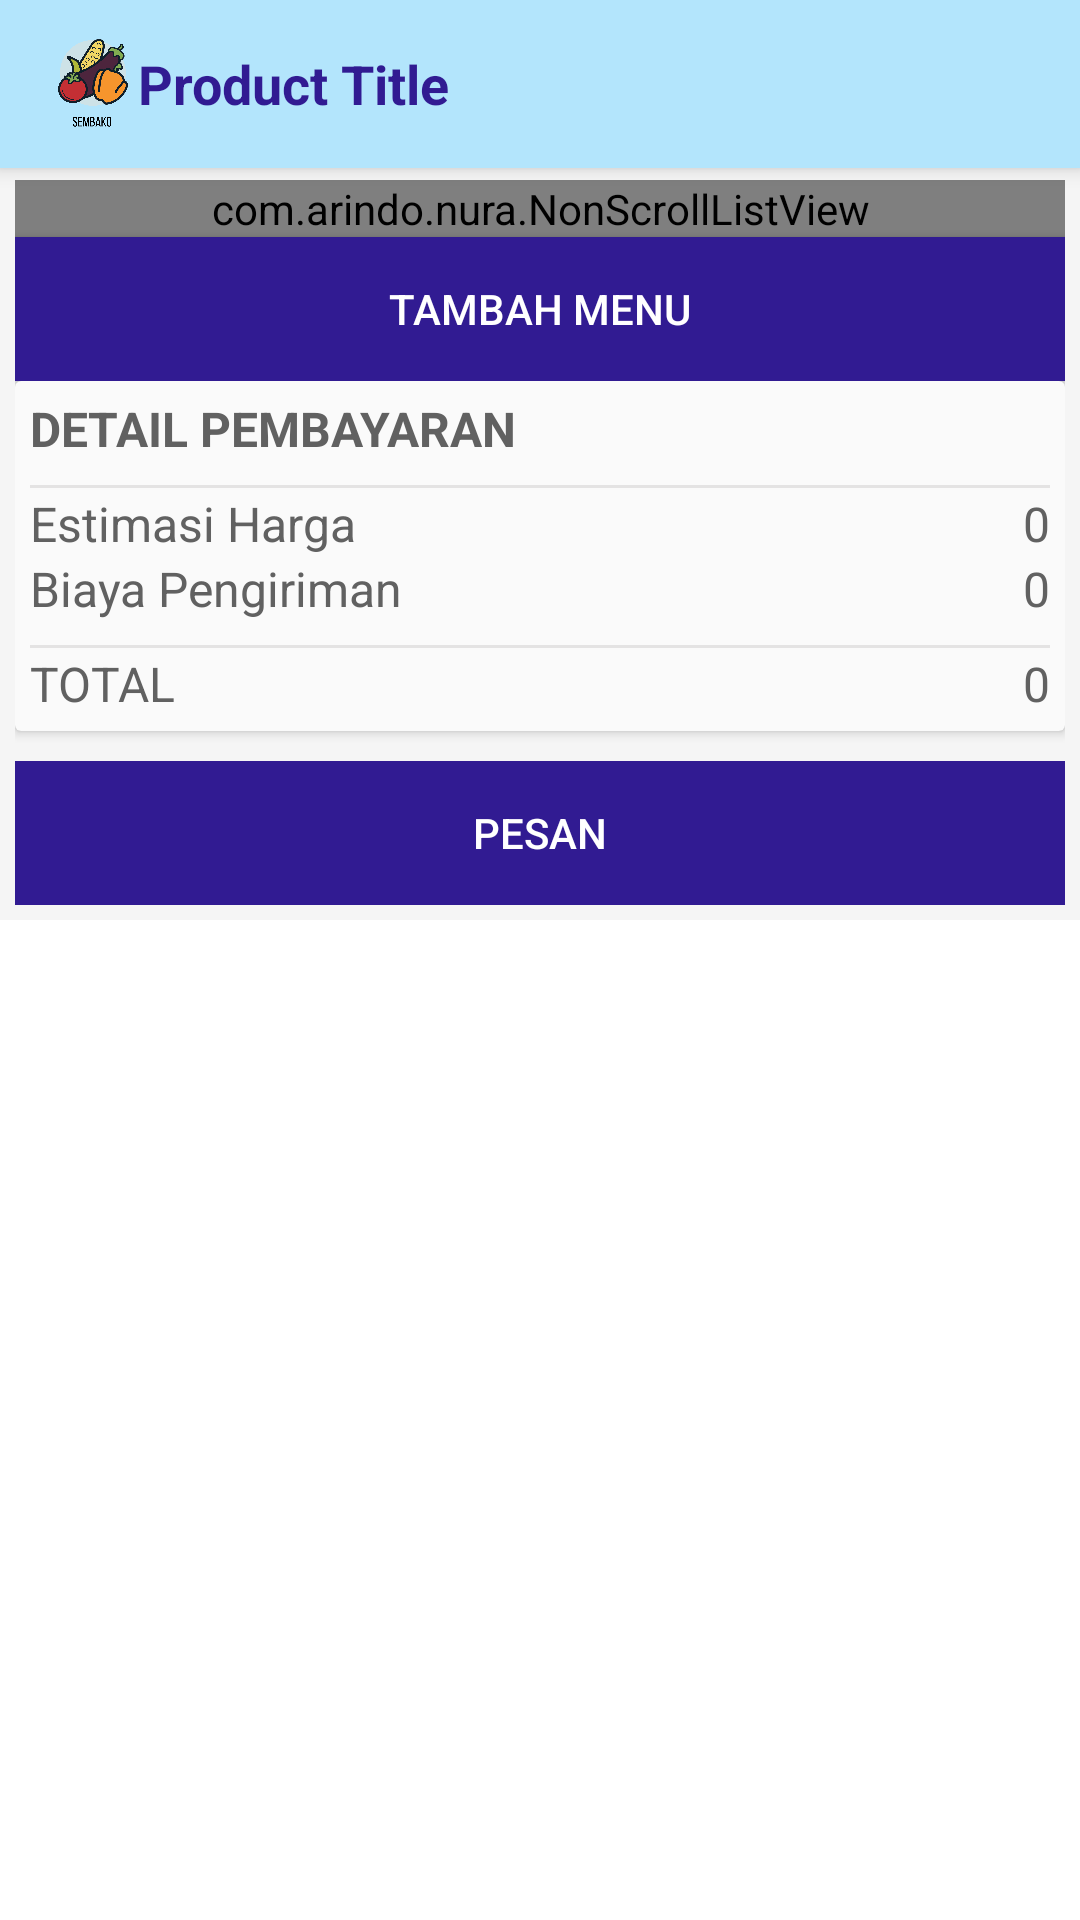

Android layout source for this screen:
<!-- AndroidManifest.xml: application theme AppTheme -->
<!-- res/layout/content_foodordernonkurir.xml -->
<?xml version="1.0" encoding="utf-8"?>
<android.support.design.widget.CoordinatorLayout
    xmlns:android="http://schemas.android.com/apk/res/android"
    xmlns:app="http://schemas.android.com/apk/res-auto"
    xmlns:tools="http://schemas.android.com/tools"
    android:layout_width="match_parent"
    android:layout_height="match_parent"
    android:fitsSystemWindows="true"
    tools:context="com.arindo.nura.MainActivity">

    <android.support.design.widget.AppBarLayout
        android:id="@+id/wtoolbar"
        android:layout_height="wrap_content"
        android:layout_width="match_parent"
        android:theme="@style/AppTheme.AppBarOverlay">

        <android.support.v7.widget.Toolbar
            android:id="@+id/toolbar"
            android:layout_width="match_parent"
            android:layout_height="?attr/actionBarSize"
            android:background="?attr/colorPrimary"
            app:popupTheme="@style/AppTheme.PopupOverlay">

            <ImageView
                android:id="@+id/ictitle"
                android:layout_width="30dp"
                android:layout_height="30dp"
                android:src="@drawable/ic_sembako"/>

            <TextView
                android:id="@+id/txttitle"
                android:layout_width="wrap_content"
                android:layout_height="wrap_content"
                android:layout_marginLeft="5dp"
                android:textColor="@color/colorPrimaryDark"
                android:textSize="18dp"
                android:textStyle="bold"
                android:text="Product Title"/>
        </android.support.v7.widget.Toolbar>
    </android.support.design.widget.AppBarLayout>

    <RelativeLayout
        xmlns:app="http://schemas.android.com/apk/res-auto"
        android:layout_marginTop="55dp"
        android:layout_width="match_parent"
        android:layout_height="match_parent"
        android:background="@color/white"
        android:orientation="vertical">

            <LinearLayout
                android:id="@+id/layoutprice"
                android:layout_width="fill_parent"
                android:layout_height="wrap_content"
                android:background="@color/white"
                android:orientation="vertical">

                <TextView
                    android:layout_width="match_parent"
                    android:layout_height="wrap_content"
                    android:id="@+id/slideHandleText"
                    android:paddingTop="20dp"
                    android:paddingBottom="20dp"
                    android:paddingLeft="10dp"
                    android:paddingRight="10dp"
                    android:background="@drawable/borderheader"
                    android:textStyle="bold"
                    android:drawableRight="@android:drawable/arrow_up_float"
                    android:text="KERANJANG BELANJA"/>
            </LinearLayout>

            <LinearLayout
                android:id="@+id/contentLayout"
                android:layout_width="wrap_content"
                android:layout_height="wrap_content"
                android:orientation="vertical"
                android:gravity="center|top"
                android:padding="5dip"
                android:background="@color/grey_100">

                <ScrollView
                    android:layout_width="match_parent"
                    android:layout_height="match_parent"
                    android:scrollbars="none">

                    <LinearLayout
                        android:layout_width="match_parent"
                        android:layout_height="wrap_content"
                        android:orientation="vertical">

                        <com.arindo.nura.NonScrollListView
                            android:id="@+id/lv_nonscroll_list"
                            android:layout_width="match_parent"
                            android:layout_height="wrap_content"
                            android:divider="@android:color/transparent"
                            android:dividerHeight="0dp"
                            android:listSelector="@android:color/transparent">
                        </com.arindo.nura.NonScrollListView>

                        <Button
                            android:text="TAMBAH MENU"
                            android:layout_width="match_parent"
                            android:layout_height="wrap_content"
                            android:id="@+id/addmenu"
                            android:background="@color/colorPrimaryDark"
                            android:textColor="@color/white"/>

                        <android.support.v7.widget.CardView
                            android:layout_width="match_parent"
                            android:layout_height="wrap_content"
                            app:cardBackgroundColor="@color/grey_50">

                            <LinearLayout
                                android:layout_width="match_parent"
                                android:layout_height="wrap_content"
                                android:padding="5dp"
                                android:orientation="vertical">

                                <TextView
                                    android:layout_width="match_parent"
                                    android:layout_height="wrap_content"
                                    android:textSize="16dp"
                                    android:textStyle="bold"
                                    android:textColor="@color/grey_700"
                                    android:text="DETAIL PEMBAYARAN"
                                    android:background="@drawable/border_bottom"/>

                                <RelativeLayout
                                    android:layout_width="match_parent"
                                    android:layout_height="wrap_content"
                                    android:orientation="horizontal">

                                    <TextView
                                        android:layout_width="wrap_content"
                                        android:layout_height="wrap_content"
                                        android:textColor="@color/grey_700"
                                        android:textSize="16dp"
                                        android:text="Estimasi Harga"/>

                                    <TextView
                                        android:id="@+id/tpricepayment"
                                        android:layout_width="wrap_content"
                                        android:layout_height="wrap_content"
                                        android:textColor="@color/grey_700"
                                        android:layout_alignParentRight="true"
                                        android:textSize="16dp"
                                        android:text="0"/>
                                </RelativeLayout>

                                <RelativeLayout
                                    android:layout_width="match_parent"
                                    android:layout_height="wrap_content"
                                    android:orientation="horizontal">

                                    <TextView
                                        android:id="@+id/tdistance"
                                        android:layout_width="wrap_content"
                                        android:layout_height="wrap_content"
                                        android:textColor="@color/grey_700"
                                        android:textSize="16dp"
                                        android:text="Biaya Pengiriman"/>

                                    <TextView
                                        android:id="@+id/texppayment"
                                        android:layout_width="wrap_content"
                                        android:layout_height="wrap_content"
                                        android:textColor="@color/grey_700"
                                        android:layout_alignParentRight="true"
                                        android:textSize="16dp"
                                        android:text="0"/>
                                </RelativeLayout>

                                <View
                                    android:layout_width="match_parent"
                                    android:layout_height="10dp"
                                    android:background="@drawable/border_bottom"/>

                                <RelativeLayout
                                    android:layout_width="match_parent"
                                    android:layout_height="wrap_content"
                                    android:orientation="horizontal">

                                    <TextView
                                        android:layout_width="wrap_content"
                                        android:layout_height="wrap_content"
                                        android:textColor="@color/grey_700"
                                        android:textSize="16dp"
                                        android:text="TOTAL"/>

                                    <TextView
                                        android:id="@+id/tpayment"
                                        android:layout_width="wrap_content"
                                        android:layout_height="wrap_content"
                                        android:textColor="@color/grey_700"
                                        android:layout_alignParentRight="true"
                                        android:textSize="16dp"
                                        android:text="0"/>
                                </RelativeLayout>
                            </LinearLayout>
                        </android.support.v7.widget.CardView>

                        <LinearLayout
                            android:id="@+id/layoutsubmit"
                            android:layout_width="fill_parent"
                            android:layout_height="wrap_content"
                            android:background="@color/white"
                            android:layout_marginTop="10dp"
                            android:visibility="visible"
                            android:orientation="vertical">

                            <Button
                                android:visibility="visible"
                                android:text="PESAN"
                                android:layout_width="match_parent"
                                android:layout_height="wrap_content"
                                android:id="@+id/btnOrder"
                                android:background="@color/colorPrimaryDark"
                                android:enabled="true"
                                android:textColor="@color/white"/>
                        </LinearLayout>

                        <LinearLayout
                            android:visibility="gone"
                            android:layout_width="fill_parent"
                            android:layout_height="wrap_content"
                            android:background="@color/white"
                            android:layout_marginBottom="10dp"
                            android:orientation="vertical">
                        </LinearLayout>
                    </LinearLayout>
                </ScrollView>
            </LinearLayout>

        <ProgressBar
            android:id="@+id/pbar"
            android:visibility="gone"
            style="?android:attr/progressBarStyleLarge"
            android:layout_width="50dp"
            android:layout_height="50dp"
            android:layout_centerInParent="true"
            android:layout_centerHorizontal="true" />


        

    </RelativeLayout>
</android.support.design.widget.CoordinatorLayout>
<!-- resources referenced by this layout -->
<resources>
  <color name="colorPrimaryDark">#ff311b92</color>
  <color name="grey_100">#fff5f5f5</color>
  <color name="grey_50">#fffafafa</color>
  <color name="grey_700">#ff616161</color>
  <color name="white">#ffffffff</color>
  <!-- drawable border_bottom (drawable) -->
  <?xml version="1.0" encoding="utf-8"?>
  <layer-list
    xmlns:android="http://schemas.android.com/apk/res/android">
      <item android:left="-2.0dip" android:top="-2.0dip" android:right="-2.0dip" android:bottom="1.0dip">
          <shape android:shape="rectangle">
              <stroke android:width="1.0dip" android:color="#ffe4e3e3" />
              <solid android:color="#00ffffff" />
              <padding android:left="0.0dip" android:top="0.0dip" android:right="10.0dip" android:bottom="10.0dip" />
          </shape>
      </item>
  </layer-list>
  <!-- drawable borderheader (drawable) -->
  <?xml version="1.0" encoding="utf-8"?>
  <layer-list
    xmlns:android="http://schemas.android.com/apk/res/android">
      <item android:left="-2.0dip" android:top="1.0dip" android:right="-2.0dip" android:bottom="1.0dip">
          <shape android:shape="rectangle">
              <stroke android:width="1.0dip" android:color="#ffd2d1d1" />
              
              <solid android:color="@color/colorPrimary" />
              <padding android:left="5.0dip" android:top="10.0dip" android:right="5.0dip" android:bottom="10.0dip" />
          </shape>
      </item>
  </layer-list>
  <!-- drawable ic_sembako: png bitmap (drawable, 67981 bytes) -->
  <style name="AppTheme.AppBarOverlay" parent="ThemeOverlay.AppCompat.Dark.ActionBar" />
  <style name="AppTheme.PopupOverlay" parent="ThemeOverlay.AppCompat.Light" />
  <style name="AppTheme" parent="Theme.AppCompat">
          
          <item name="colorPrimary">@color/colorPrimary</item>
          <item name="colorPrimaryDark">@color/colorPrimaryDark</item>
          <item name="colorAccent">@color/colorAccent</item>
          <item name="android:textColor">@color/black</item>
      </style>
  <color name="colorPrimary">#ffb3e5fc</color>
  <color name="colorAccent">@color/orange_900</color>
  <color name="black">#ff000000</color>
  <color name="orange_900">#ffe65100</color>
</resources>
